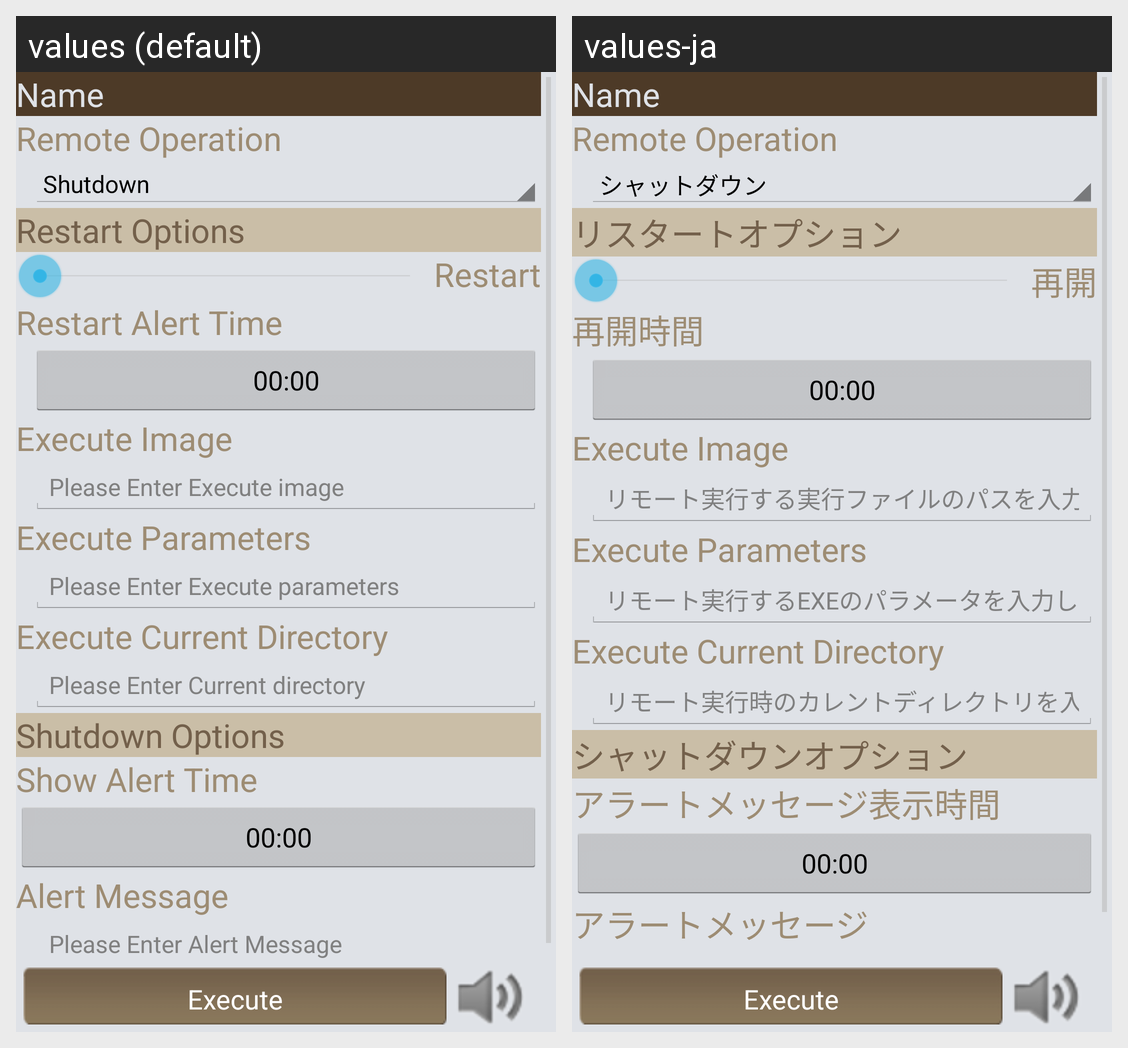

Translations of the strings shown on this Android screen, per locale in the grid:
Android screen res/layout/computer_ope.xml rendered under 2 locales, left to right: values (default), values-ja. Device: Nexus 5 (rendered at 1080×1920; each locale shown at half size, 540×960, under a caption strip naming it); theme MyLightTheme.
Strings drawn on this screen, with the default value and each locale's value (text and hints the layout hard-codes, and strings that could not be matched under every locale, appear in the picture but are not listed):

name
  values: Name
  values-ja: Name

remote_ope
  values: Remote Operation
  values-ja: Remote Operation

restart_opts
  values: Restart Options
  values-ja: リスタートオプション

hib_restart
  values: Restart
  values-ja: 再開

hib_restart_alert_time
  values: Restart Alert Time
  values-ja: 再開時間

exe_image
  values: Execute Image
  values-ja: Execute Image

hit_exec_image
  values: Please Enter Execute image
  values-ja: リモート実行する実行ファイルのパスを入力してください

exe_params
  values: Execute Parameters
  values-ja: Execute Parameters

hit_exec_params
  values: Please Enter Execute parameters
  values-ja: リモート実行するEXEのパラメータを入力してください

exe_cur_dir
  values: Execute Current Directory
  values-ja: Execute Current Directory

hit_exec_cur_dir
  values: Please Enter Current directory
  values-ja: リモート実行時のカレントディレクトリを入力してください

shutdown_opts
  values: Shutdown Options
  values-ja: シャットダウンオプション

show_alert_time
  values: Show Alert Time
  values-ja: アラートメッセージ表示時間

alert_message
  values: Alert Message
  values-ja: アラートメッセージ
